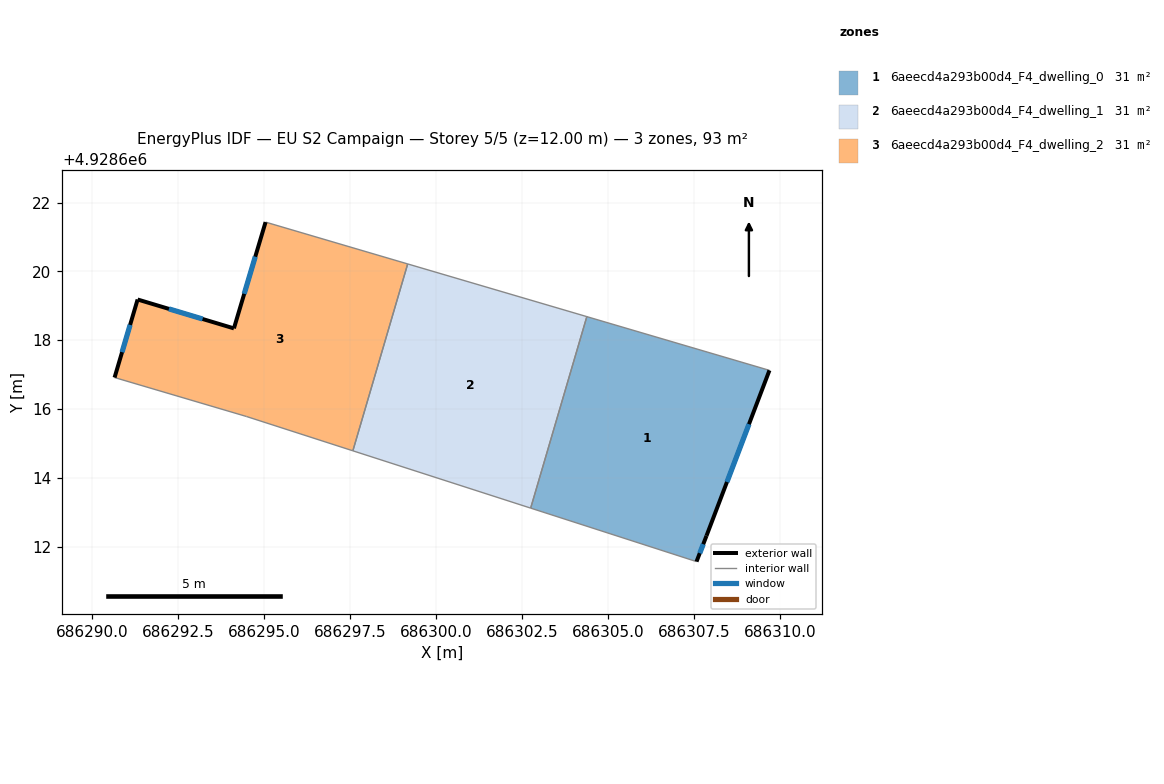
=== STOREY PLAN SPEC (per zone: floor XY polygon, exterior-wall plan segments, windows/doors) ===
zone 1: 6aeecd4a293b00d4_F4_dwelling_0  (31.1 m²)
  floor: (686307.87, 4928612.31) (686309.70, 4928617.12) (686304.39, 4928618.68) (686302.75, 4928613.12) (686307.58, 4928611.56)
  exterior wall: (686309.70, 4928617.12) – (686307.87, 4928612.31)  [5.1 m]
    window: (686309.10, 4928615.56) – (686308.46, 4928613.88)  [1.9 m²]
  exterior wall: (686307.87, 4928612.31) – (686307.58, 4928611.56)  [0.8 m]
    window: (686307.77, 4928612.07) – (686307.67, 4928611.81)  [0.3 m²]
  interior walls: 3
zone 2: 6aeecd4a293b00d4_F4_dwelling_1  (31.1 m²)
  floor: (686302.75, 4928613.12) (686304.39, 4928618.68) (686299.18, 4928620.22) (686297.58, 4928614.78)
  interior walls: 4
zone 3: 6aeecd4a293b00d4_F4_dwelling_2  (31.1 m²)
  floor: (686297.58, 4928614.78) (686299.18, 4928620.22) (686295.05, 4928621.43) (686294.13, 4928618.34) (686291.33, 4928619.18) (686290.66, 4928616.91) (686294.49, 4928615.78)
  exterior wall: (686291.33, 4928619.18) – (686294.13, 4928618.34)  [2.9 m]
    window: (686292.24, 4928618.91) – (686293.22, 4928618.62)  [1.1 m²]
  exterior wall: (686294.13, 4928618.34) – (686295.05, 4928621.43)  [3.2 m]
    window: (686294.43, 4928619.35) – (686294.75, 4928620.43)  [1.2 m²]
  exterior wall: (686290.66, 4928616.91) – (686291.33, 4928619.18)  [2.4 m]
    window: (686290.87, 4928617.65) – (686291.11, 4928618.44)  [0.9 m²]
  interior walls: 4

=== DERIVED (storey summary) ===
Building: EU S2 Campaign
Storey: 5 of 5  (floor level z = 12.00 m)
Storey gross floor area: 93.4 m²
Zones on this storey: 3
  - 6aeecd4a293b00d4_F4_dwelling_0: floor 31.1 m²; exterior wall 6.0 m (17.9 m²); 2 window(s) 2.2 m²; WWR 12.2%
  - 6aeecd4a293b00d4_F4_dwelling_1: floor 31.1 m²
  - 6aeecd4a293b00d4_F4_dwelling_2: floor 31.1 m²; exterior wall 8.5 m (25.5 m²); 3 window(s) 3.1 m²; WWR 12.2%
Zone adjacency (shared interzone walls):
  - 6aeecd4a293b00d4_F4_dwelling_0 ↔ 6aeecd4a293b00d4_F4_dwelling_1
  - 6aeecd4a293b00d4_F4_dwelling_1 ↔ 6aeecd4a293b00d4_F4_dwelling_2